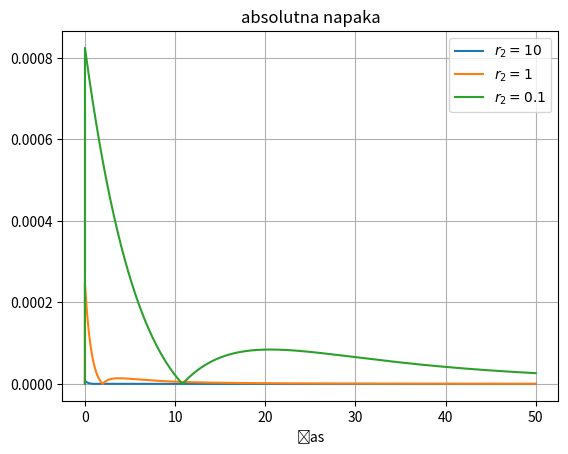

Write the Python code that produced this figure.
import matplotlib.pyplot as plt
import matplotlib.pyplot as plt2
import numpy as np
##funkcije

def f(A,A_A,B,r1,r2):
    #print(-p*A**2+q*A*A_A)
    return -A*(A-r1*A_A)
    
    
def g(A,A_A,B,r1,r2):
    return A*(A-r1*A_A)-r1*r2*A_A


def h(A,A_A,B,r1,r2):
    return r1*r2*A_A
    
def aa_a(aa,r1,r2):
    return -(r2*aa*aa)/(r2+aa)
    
def A_a(aa,r1,r2):
    return aa*aa/(r1*(aa+r2))

    
def rk_apr(prva0,druga0,n,dt,r1,r2):
    print(n)
    aaa=[0 for i in range(n)]
    aaa_a=[0 for i in range(n)]
    cas_a=[i*dt for i in range(n)]
    
    aaa[0]=prva0
    aaa_a[0]=A_a(prva0,r1,r2)
    
    for i in range(1,n):
        t=cas_a
        a=aaa[i-1]
        
        k1a=dt*aa_a(a,r1,r2)
        
        k2a=dt*aa_a(a+k1a/2,r1,r2)
        
        k3a=dt*aa_a(a+k2a/2,r1,r2)
        
        k4a=dt*aa_a(a+k3a,r1,r2)
        
        ka=(k1a+2*k2a+2*k3a+k4a)/6
        
        aaa[i]=a+ka
        aaa_a[i]=A_a(a+ka,r1,r2)
        
    return [aaa,aaa_a,cas_a]
 
##Runge-kutta-4
def rk4(prva0,druga0,tretja0,n,dt,r1,r2):
    print(n)
    prva=[0 for i in range(n)]
    druga=[0 for i in range(n)]
    tretja=[0 for i in range(n)]
    
    cas=[i*dt for i in range(n)]
    
    prva[0]=prva0
    druga[0]=druga0
    tretja[0]=tretja0

    for i in range(1,n):
        #print(i)
        t=cas[i-1]
        
        a=prva[i-1]
        b=druga[i-1]
        c=tretja[i-1]
        #print('z,l:\t',a,f,cas)
        
        k1=dt*f(a,b,c,r1,r2)
        l1=dt*g(a,b,c,r1,r2)
        m1=dt*h(a,b,c,r1,r2)
        #print('k1,l2',k1,l1)
        
        k2=dt*f(a+k1/2,b+l1/2,c+m1/2,r1,r2)
        l2=dt*g(a+k1/2,b+l1/2,c+m1/2,r1,r2)
        m2=dt*h(a+k1/2,b+l1/2,c+m1/2,r1,r2)
        
        k3=dt*f(a+k2/2,b+l2/2,c+m2/2,r1,r2)
        l3=dt*g(a+k2/2,b+l2/2,c+m2/2,r1,r2)
        m3=dt*h(a+k2/2,b+l2/2,c+m2/2,r1,r2)
        
        k4=dt*f(a+k3,b+l3,c+m3,r1,r2)
        l4=dt*g(a+k3,b+l3,c+m3,r1,r2)
        m4=dt*h(a+k3,b+l3,c+m3,r1,r2)
        
        K=(k1+2*k2+2*k3+k4)/6
        L=(l1+2*l2+2*l3+l4)/6
        M=(m1+2*m2+2*m3+m4)/6
        #print(K,L)
        
        prva[i]=a+K
        druga[i]=b+L
        tretja[i]=c+M
        #print(zajec[i],lisica[i])
        #print([zajec,lisica])
    return [prva,druga,tretja,cas]
    

def razlika(prvi_seznam,drugi_seznam):
    diferenca=[0 for i in range(len(prvi_seznam))]
    for i in range(len(prvi_seznam)):
        diferenca[i]=abs(prvi_seznam[i]-drugi_seznam[i])
    return diferenca
        
        
A_zacetek=1
A_A_zacetek=0
B_zacetek=0

n=500000
dt=1/10000

# p=1
# q=100
# r=1

razmerje1=1000
razmerje2=0.1



##razlika med stacionarno aproksimacijo in analitično rešitvijo

razmerje2_1=10
razmerje2_2=1
razmerje2_3=0.1

[koncA_1,koncA_A_1,koncB,time]=rk4(A_zacetek,A_A_zacetek,B_zacetek,n,dt,razmerje1,razmerje2_1)
[koncA_2,koncA_A_2,koncB,time]=rk4(A_zacetek,A_A_zacetek,B_zacetek,n,dt,razmerje1,razmerje2_2)
[koncA_3,koncA_A_3,koncB,time]=rk4(A_zacetek,A_A_zacetek,B_zacetek,n,dt,razmerje1,razmerje2_3)

[aaaaaaaa1,aaaaaa_a1,casssss]= rk_apr(A_zacetek,A_A_zacetek,n,dt,razmerje1,razmerje2_1)
[aaaaaaaa2,aaaaaa_a2,casssss]= rk_apr(A_zacetek,A_A_zacetek,n,dt,razmerje1,razmerje2_2)
[aaaaaaaa3,aaaaaa_a3,casssss]= rk_apr(A_zacetek,A_A_zacetek,n,dt,razmerje1,razmerje2_3)

#print(aaaaaa_a)
razlika_list1=razlika(koncA_1,aaaaaaaa1)
razlika_list2=razlika(koncA_2,aaaaaaaa2)
razlika_list3=razlika(koncA_3,aaaaaaaa3)


plt.plot(time,razlika_list1,time,razlika_list2,time,razlika_list3)
plt.legend([r'$r_2=10$',r'$r_2=1$',r'$r_2=0.1$'])
plt.grid()
plt.xlabel('čas')
plt.title('absolutna napaka')
naslov='absolutna_napak_'+str(n)+'.png'
plt.savefig(naslov)
plt.show()





##plot analitične rešitve
#[koncA,koncA_A,koncB,time]=rk4(A_zacetek,A_A_zacetek,B_zacetek,n,dt,razmerje1,razmerje2)
# plt.plot(time,koncA,time,koncA_A,time,koncB)
# naslov=r'$q/p=$'+str(razmerje1)+r' $r/qA(0)=$'+str(razmerje2)
# plt.title(naslov)
# plt.xlabel('čas')
# plt.ylabel('koncentracija')
# plt.legend(['a','a*','b=c'],title='koncentracije')
# plt.grid()
# naslov=naslov.replace(' ','_')
# naslov=naslov.replace('$','')
# naslov=naslov.replace('=','_')
# naslov=naslov.replace('/','_')
# naslov=naslov.replace('.','_')
# naslov=naslov+'.png'
# print(naslov)
# plt.savefig(naslov)
# plt.show()
# 


##plot povecave
# razmerje2_1=10
# razmerje2_2=1
# razmerje2_3=0.1
# 
# [koncA,koncA_A_1,koncB,time]=rk4(A_zacetek,A_A_zacetek,B_zacetek,n,dt,razmerje1,razmerje2_1)
# [koncA,koncA_A_2,koncB,time]=rk4(A_zacetek,A_A_zacetek,B_zacetek,n,dt,razmerje1,razmerje2_2)
# [koncA,koncA_A_3,koncB,time]=rk4(A_zacetek,A_A_zacetek,B_zacetek,n,dt,razmerje1,razmerje2_3)
# 
# plt2.plot(time,koncA_A_1,time,koncA_A_2,time,koncA_A_3)
# naslov='povečava a*'
# plt2.title(naslov)
# plt2.xlabel('čas')
# plt2.ylabel('koncentracija a*')
# plt2.legend([r'$r_2=10$',r'$r_2=1$',r'$r_2=0.1$'])
# plt2.grid()
# naslov='povecaca_binarana'
# naslov=naslov+'.png'
# print(naslov)
# plt2.savefig(naslov)
# plt2.show()
